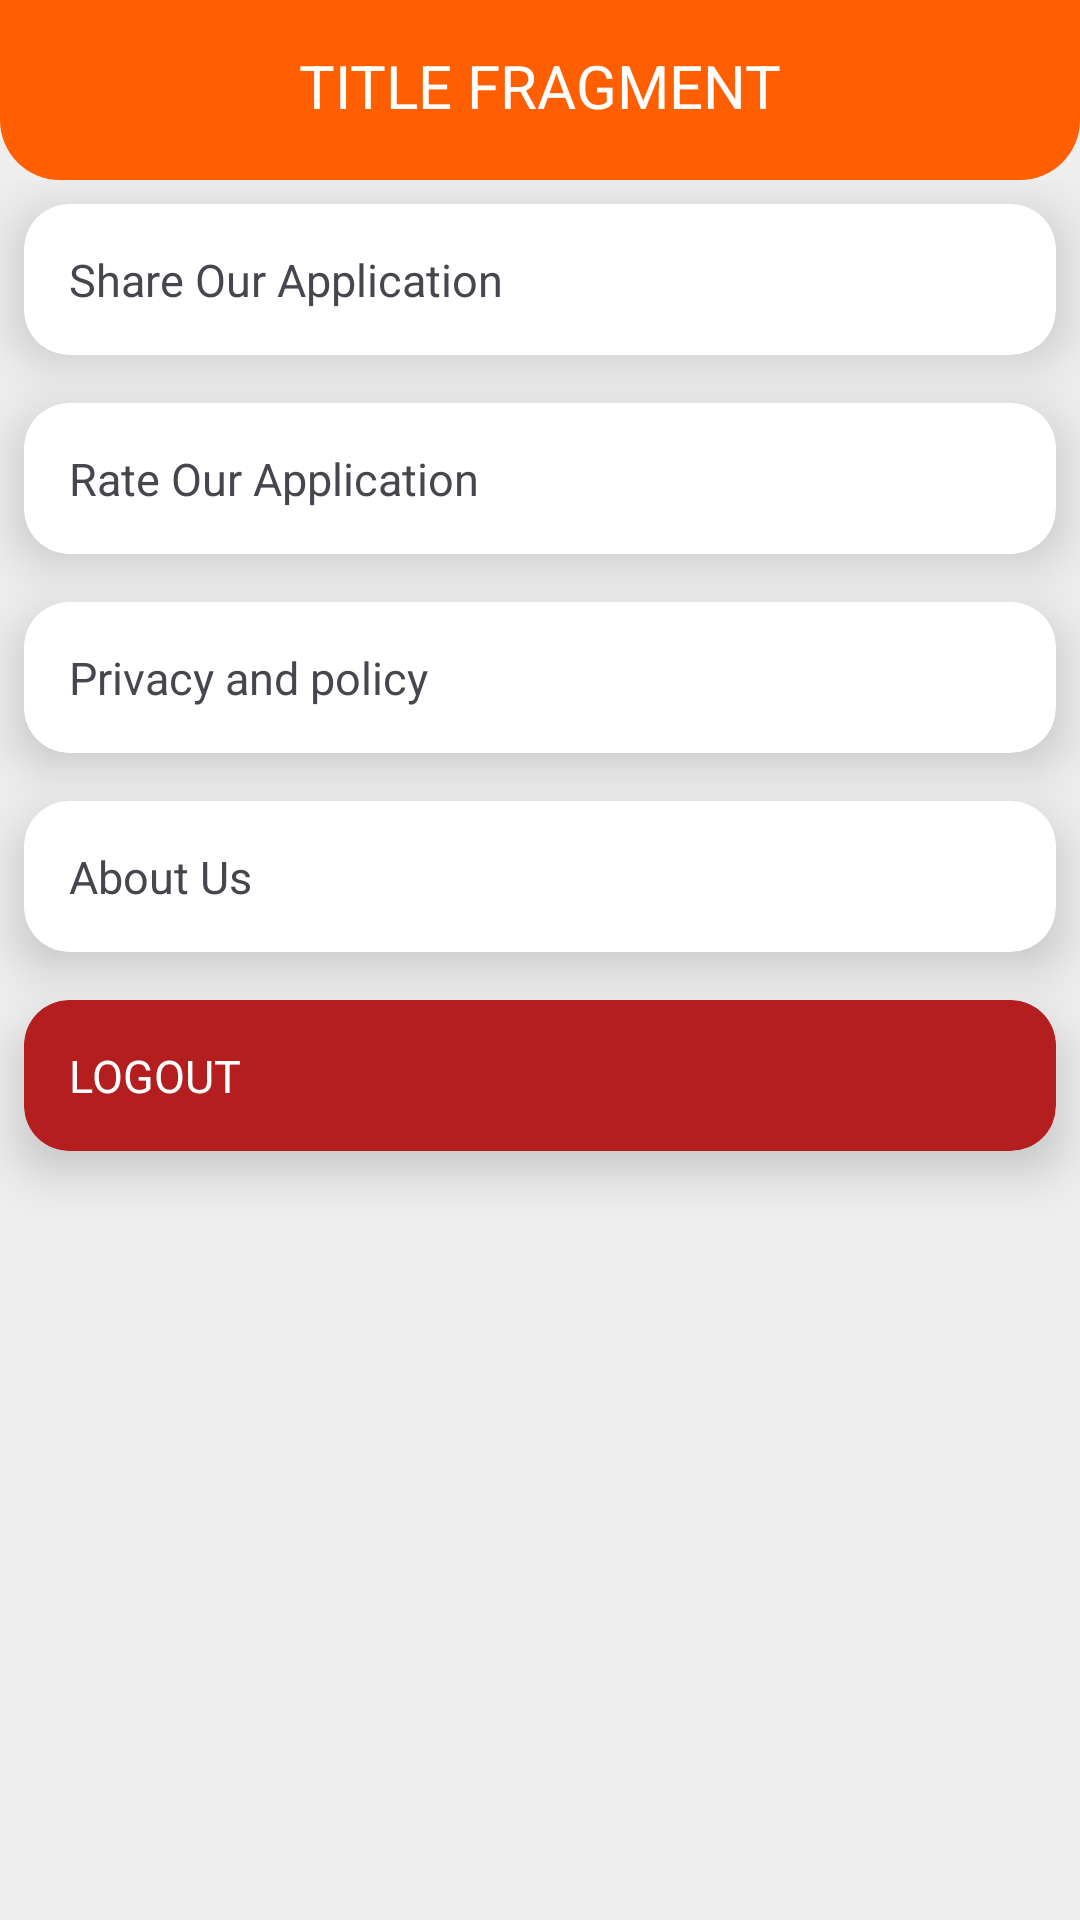

Produce the Android XML layout that renders to this screen, including the resource entries it uses.
<!-- AndroidManifest.xml: application theme Theme.SuchnaWalla -->
<!-- res/layout/fragment_setting.xml -->
<?xml version="1.0" encoding="utf-8"?>
<RelativeLayout xmlns:android="http://schemas.android.com/apk/res/android"
    xmlns:tools="http://schemas.android.com/tools"
    android:layout_width="match_parent"
    android:layout_height="match_parent"
    android:background="@color/themegrey"
    xmlns:app="http://schemas.android.com/apk/res-auto"
    tools:context=".fragments.SettingFragment">

<include layout="@layout/header_layout"
    android:id="@+id/header"/>
    <LinearLayout
        android:id="@+id/body"
        android:layout_width="match_parent"
        android:layout_height="match_parent"
        android:layout_below="@+id/header"
        android:orientation="vertical">
        <androidx.cardview.widget.CardView
            android:layout_width="match_parent"
            android:layout_height="wrap_content"
            app:cardElevation="10dp"
            android:layout_margin="8dp"
            app:cardCornerRadius="15dp"
            >
            <TextView
                android:id="@+id/tvShare"
                android:layout_width="match_parent"
                android:layout_height="wrap_content"
                android:layout_margin="5dp"
                android:padding="10dp"
                android:text="Share Our Application"
                android:textSize="15sp" />
        </androidx.cardview.widget.CardView>


        <androidx.cardview.widget.CardView
            android:layout_width="match_parent"
            android:layout_height="wrap_content"
            app:cardElevation="10dp"
            android:layout_margin="8dp"
            app:cardCornerRadius="15dp"
            >
        <TextView
            android:id="@+id/tvRate"
            android:layout_width="match_parent"
            android:layout_height="wrap_content"
            android:layout_margin="5dp"
            android:padding="10dp"
            android:text="Rate Our Application"
            android:textSize="15sp" />
        </androidx.cardview.widget.CardView>
        <androidx.cardview.widget.CardView
            android:layout_width="match_parent"
            android:layout_height="wrap_content"
            app:cardElevation="10dp"
            android:layout_margin="8dp"
            app:cardCornerRadius="15dp"
            >
        <TextView
            android:id="@+id/tvPrivacy"
            android:layout_width="match_parent"
            android:layout_height="wrap_content"
            android:layout_margin="5dp"
            android:padding="10dp"
            android:text="Privacy and policy"
            android:textSize="15sp" />
        </androidx.cardview.widget.CardView>
        <androidx.cardview.widget.CardView
            android:layout_width="match_parent"
            android:layout_height="wrap_content"
            app:cardElevation="10dp"
            android:layout_margin="8dp"
            app:cardCornerRadius="15dp"
            >
        <TextView
            android:id="@+id/tvAbout"
            android:layout_width="match_parent"
            android:layout_height="wrap_content"
            android:layout_margin="5dp"
            android:padding="10dp"
            android:text="About Us"
            android:textSize="15sp" />
        </androidx.cardview.widget.CardView>
        <androidx.cardview.widget.CardView
            android:layout_width="match_parent"
            android:layout_height="wrap_content"
            app:cardElevation="10dp"
            android:layout_margin="8dp"
            app:cardCornerRadius="15dp"
            android:backgroundTint="@color/red"
            >
        <TextView
            android:id="@+id/btn_logout"
            android:layout_width="match_parent"
            android:layout_height="wrap_content"
            android:layout_margin="5dp"
            android:padding="10dp"
            android:textColor="@color/white"
            android:text="logout"

            android:textAllCaps="true"
            android:textSize="15sp" />
        </androidx.cardview.widget.CardView>
    </LinearLayout>


</RelativeLayout>
<!-- res/layout/header_layout.xml (included above) -->
<?xml version="1.0" encoding="utf-8"?>
<LinearLayout android:id="@+id/header"
    android:layout_width="match_parent"
    android:layout_height="60dp"
    android:orientation="vertical"
    android:background="@color/themegrey"
    xmlns:android="http://schemas.android.com/apk/res/android">
<LinearLayout
    android:layout_width="match_parent"
    android:layout_height="match_parent"
    android:background="@drawable/title_background"
    android:layout_gravity="center"
    android:orientation="vertical"
    >
    <TextView
        android:id="@+id/tv_title"
        android:layout_width="wrap_content"
        android:layout_height="wrap_content"
        android:layout_gravity="center"
        android:padding="15dp"
        android:text="Title fragment"
        android:textAllCaps="true"
        android:textColor="@color/white"
        android:textSize="20sp" />
</LinearLayout>
</LinearLayout>
<!-- resources referenced by this layout -->
<resources>
  <color name="red">#B51E1E</color>
  <color name="themegrey">#eeeeee</color>
  <color name="white">#FFFFFFFF</color>\
  <!-- drawable title_background (drawable) -->
  <?xml version="1.0" encoding="utf-8"?>
  <shape xmlns:android="http://schemas.android.com/apk/res/android">
  <solid
  android:color="@color/colorPrimary" />
  <corners android:bottomLeftRadius="20dp" android:bottomRightRadius="20dp" />
  </shape>
  <style name="Theme.SuchnaWalla" parent="Base.Theme.SuchnaWalla" />
  <color name="colorPrimary">#FF5F00</color>
  <style name="Base.Theme.SuchnaWalla" parent="Theme.Material3.DayNight.NoActionBar">
          
          
          <item name="android:statusBarColor">@color/colorPrimary</item>
      </style>
</resources>
